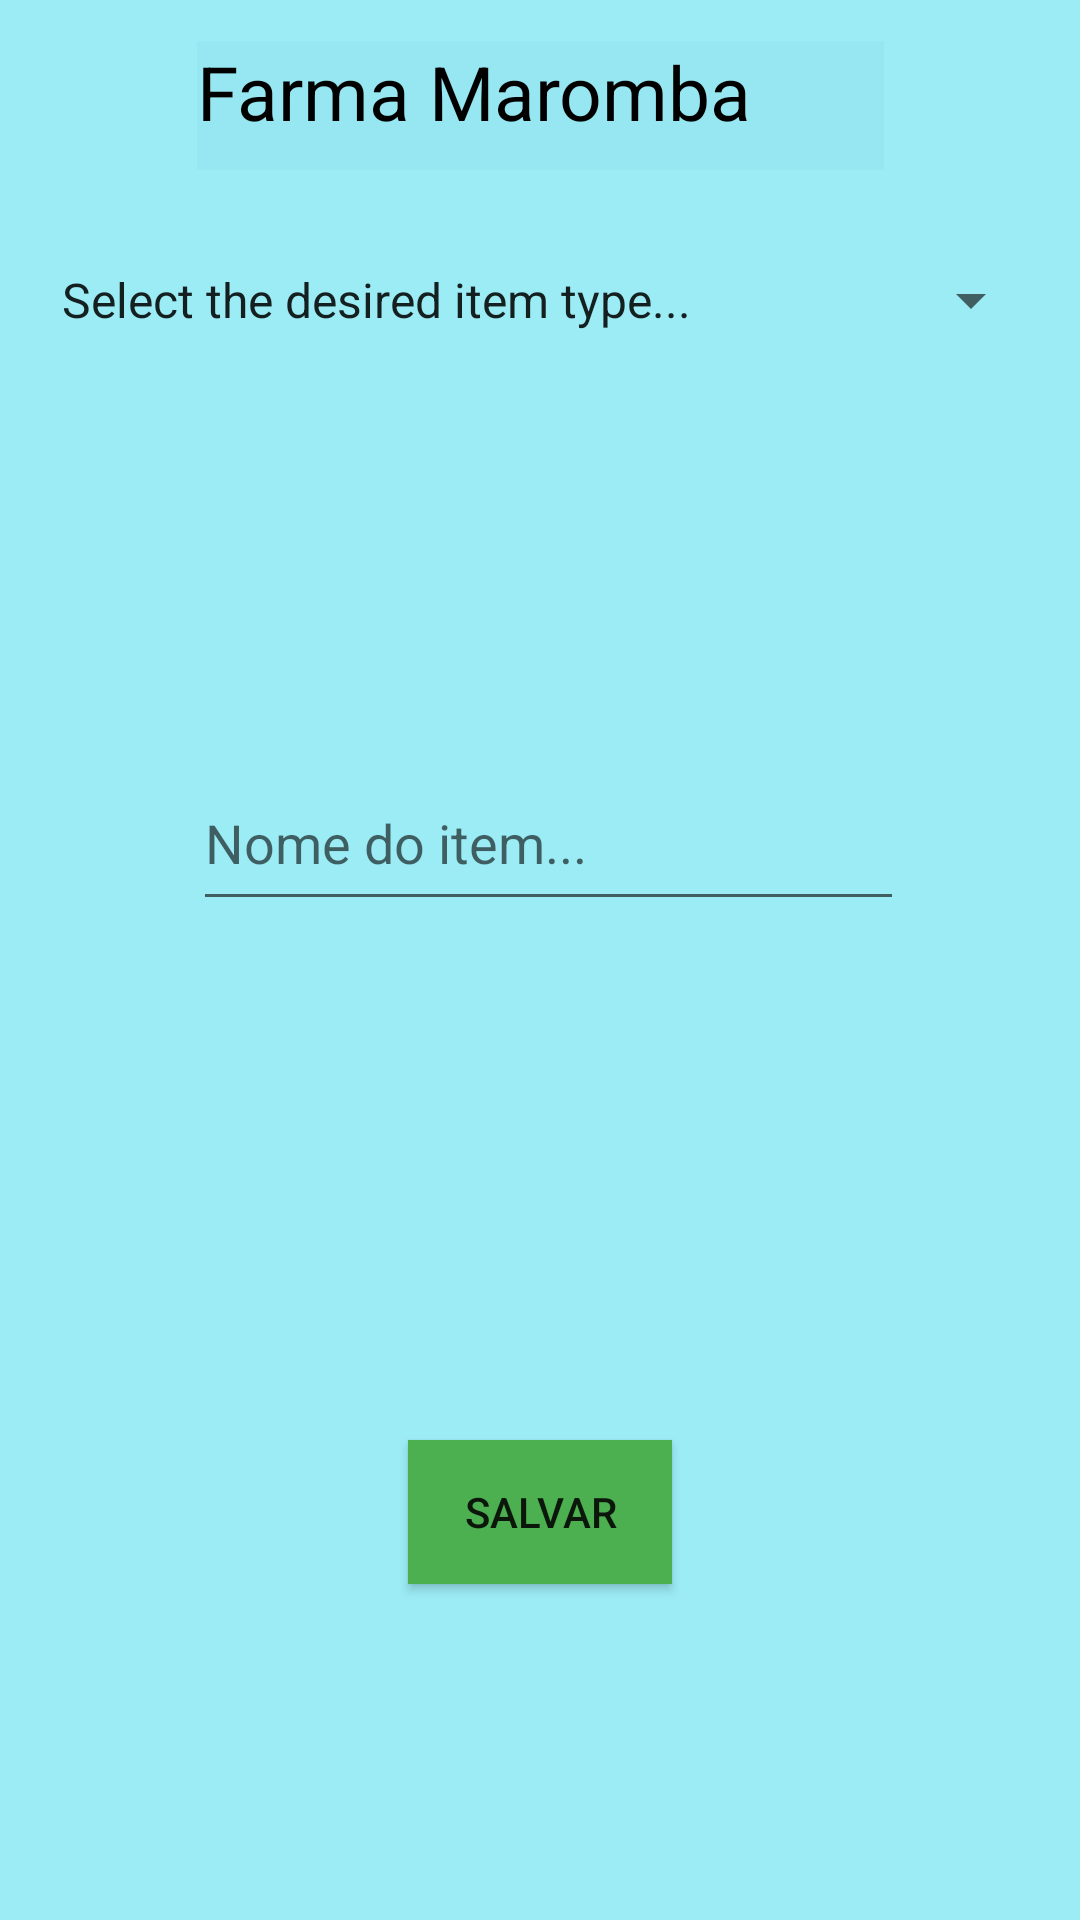

Reconstruct the res/layout file that produces this screen, plus the resources it refers to.
<!-- AndroidManifest.xml: application theme Theme.AppFarmaCrime -->
<!-- res/layout/activity_formulario.xml -->
<?xml version="1.0" encoding="utf-8"?>
<androidx.constraintlayout.widget.ConstraintLayout xmlns:android="http://schemas.android.com/apk/res/android"
    xmlns:app="http://schemas.android.com/apk/res-auto"
    xmlns:tools="http://schemas.android.com/tools"
    android:layout_width="match_parent"
    android:layout_height="match_parent"
    tools:context=".FormularioActivity"
    android:background="#9CECF6">

    <EditText
        android:id="@+id/etNome"
        android:layout_width="237dp"
        android:layout_height="55dp"
        android:layout_marginTop="252dp"
        android:ems="10"
        android:hint="Nome do item..."
        android:inputType="textPersonName"
        app:layout_constraintEnd_toEndOf="parent"
        app:layout_constraintHorizontal_bias="0.522"
        app:layout_constraintStart_toStartOf="parent"
        app:layout_constraintTop_toTopOf="parent" />

    <Spinner
        android:id="@+id/spCategoria"
        android:layout_width="335dp"
        android:layout_height="24dp"
        android:layout_marginBottom="528dp"
        android:entries="@array/categorias"
        app:layout_constraintBottom_toBottomOf="parent"
        app:layout_constraintEnd_toEndOf="parent"
        app:layout_constraintStart_toStartOf="parent"
        app:layout_constraintTop_toBottomOf="@+id/textView2"
        app:layout_constraintVertical_bias="1.0" />

    <Button
        android:id="@+id/btnSalvar"
        android:layout_width="wrap_content"
        android:layout_height="wrap_content"
        android:layout_marginTop="368dp"
        android:background="#4CAF50"
        android:backgroundTint="#4CAF50"
        android:text="Salvar"
        app:layout_constraintEnd_toEndOf="parent"
        app:layout_constraintStart_toStartOf="parent"
        app:layout_constraintTop_toBottomOf="@+id/spCategoria" />

    <TextView
        android:id="@+id/textView2"
        style="@style/labels"
        android:layout_width="229dp"
        android:layout_height="43dp"
        android:text="Farma Maromba"
        app:layout_constraintBottom_toBottomOf="parent"
        app:layout_constraintEnd_toEndOf="parent"
        app:layout_constraintStart_toStartOf="parent"
        app:layout_constraintTop_toTopOf="parent"
        app:layout_constraintVertical_bias="0.023" />
</androidx.constraintlayout.widget.ConstraintLayout>
<!-- resources referenced by this layout -->
<resources>
  <string-array name="categorias">
          <item>Select the desired item type...</item>
          <item> Anabolic Exsteroids</item>
          <item>Manipulated</item>
          <item>Supplements</item>
          <item>Accessories</item>
      </string-array>
  <style name="labels" parent="Theme.AppFarmaCrime">
      <item name="android:textSize">25dp</item>
  
      <item name="android:textColor">#000000</item>
  
      <item name="android:background">#96E7F1</item>
  
  </style>
  <style name="Theme.AppFarmaCrime" parent="Theme.MaterialComponents.DayNight.DarkActionBar">
          
          <item name="colorPrimary">@color/purple_500</item>
          <item name="colorPrimaryVariant">@color/purple_700</item>
          <item name="colorOnPrimary">@color/white</item>
          
          <item name="colorSecondary">@color/teal_200</item>
          <item name="colorSecondaryVariant">@color/teal_700</item>
          <item name="colorOnSecondary">@color/black</item>
          
          <item name="android:statusBarColor" tools:targetApi="l">?attr/colorPrimaryVariant</item>
          
      </style>
  <!-- not gathered from this repository: default colours our renderer supplied (Android Studio template values) -->
  <color name="purple_500">#FF6200EE</color>
  <color name="purple_700">#FF3700B3</color>
  <color name="teal_200">#FF03DAC5</color>
  <color name="teal_700">#FF018786</color>
  <color name="black">#FF000000</color>
  <color name="white">#FFFFFFFF</color>
</resources>
